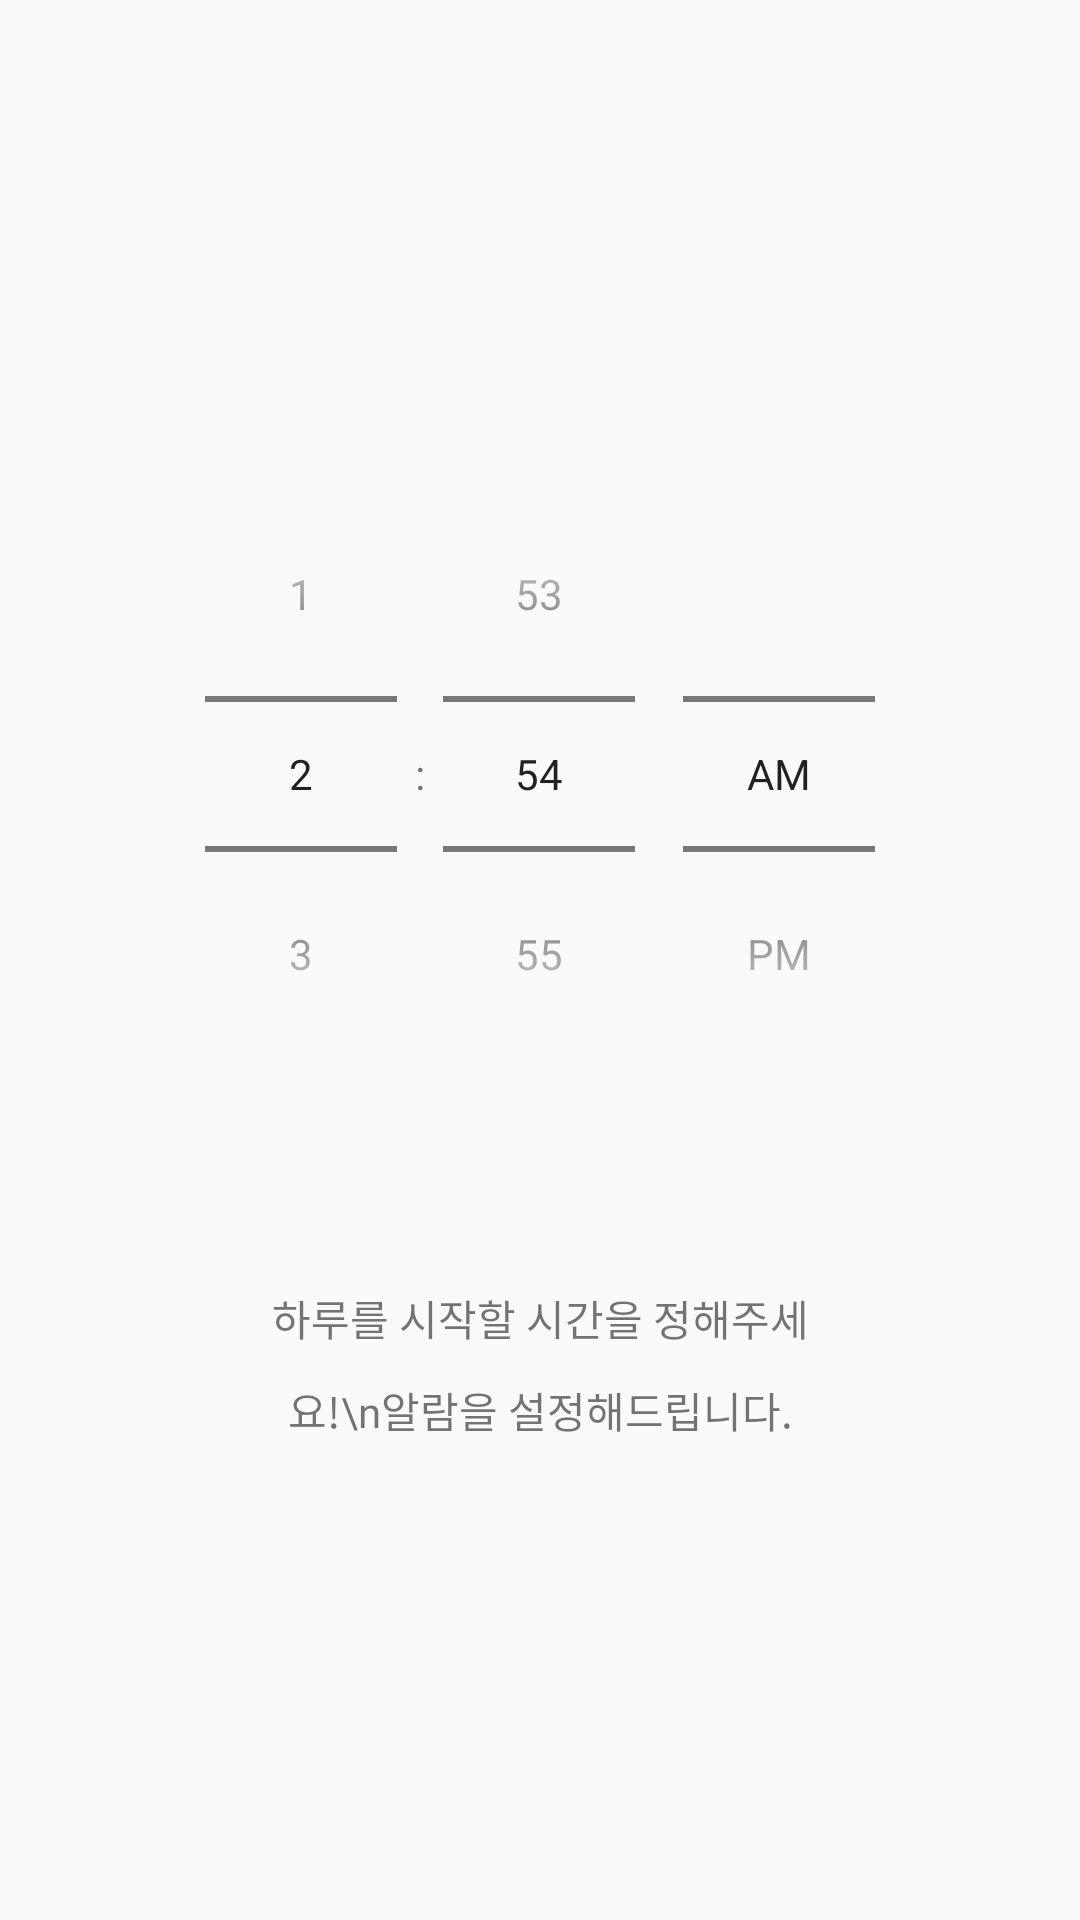

Android layout source for this screen:
<!-- AndroidManifest.xml: application theme AppTheme -->
<!-- res/layout/activity_main.xml -->
<?xml version="1.0" encoding="utf-8"?>
<androidx.constraintlayout.widget.ConstraintLayout
    xmlns:android="http://schemas.android.com/apk/res/android"
    xmlns:app="http://schemas.android.com/apk/res-auto"
    xmlns:tools="http://schemas.android.com/tools"
    android:layout_width="match_parent"
    android:layout_height="match_parent"
    tools:context=".MainActivity">

    <TimePicker
        android:id="@+id/timePicker"
        android:layout_width="wrap_content"
        android:layout_height="wrap_content"
        android:layout_marginTop="152dp"
        android:timePickerMode="spinner"
        app:layout_constraintBottom_toBottomOf="parent"
        app:layout_constraintLeft_toLeftOf="parent"
        app:layout_constraintRight_toRightOf="parent"
        app:layout_constraintTop_toTopOf="parent"
        app:layout_constraintVertical_bias="0.0"
        app:layout_constraintVertical_chainStyle="packed" />

    <TextView
        android:id="@+id/tv1"
        android:layout_width="match_parent"
        android:layout_height="wrap_content"
        android:layout_marginHorizontal="88dp"
        android:layout_marginTop="20dp"
        android:text="하루를 시작할 시간을 정해주세요!\n알람을 설정해드립니다."
        android:lineSpacingMultiplier="1.5"
        android:textAlignment="center"
        android:fontFamily="@font/nsb"

        app:layout_constraintBottom_toBottomOf="parent"
        app:layout_constraintStart_toStartOf="parent"
        app:layout_constraintTop_toBottomOf="@id/timePicker"
        app:layout_constraintVertical_bias="0.22" />

</androidx.constraintlayout.widget.ConstraintLayout>
<!-- resources referenced by this layout -->
<resources>
  <style name="AppTheme" parent="Theme.AppCompat.Light.DarkActionBar">
          
          <item name="colorPrimary">@color/colorPrimary</item>
          <item name="colorPrimaryDark">@color/colorPrimaryDark</item>
          <item name="colorAccent">@color/colorAccent</item>
          <item name="android:statusBarColor">@color/colorAccent</item>
      </style>
  <color name="colorPrimary">#008577</color>
  <color name="colorPrimaryDark">#00574B</color>
  <color name="colorAccent">#D86D1B</color>
</resources>
